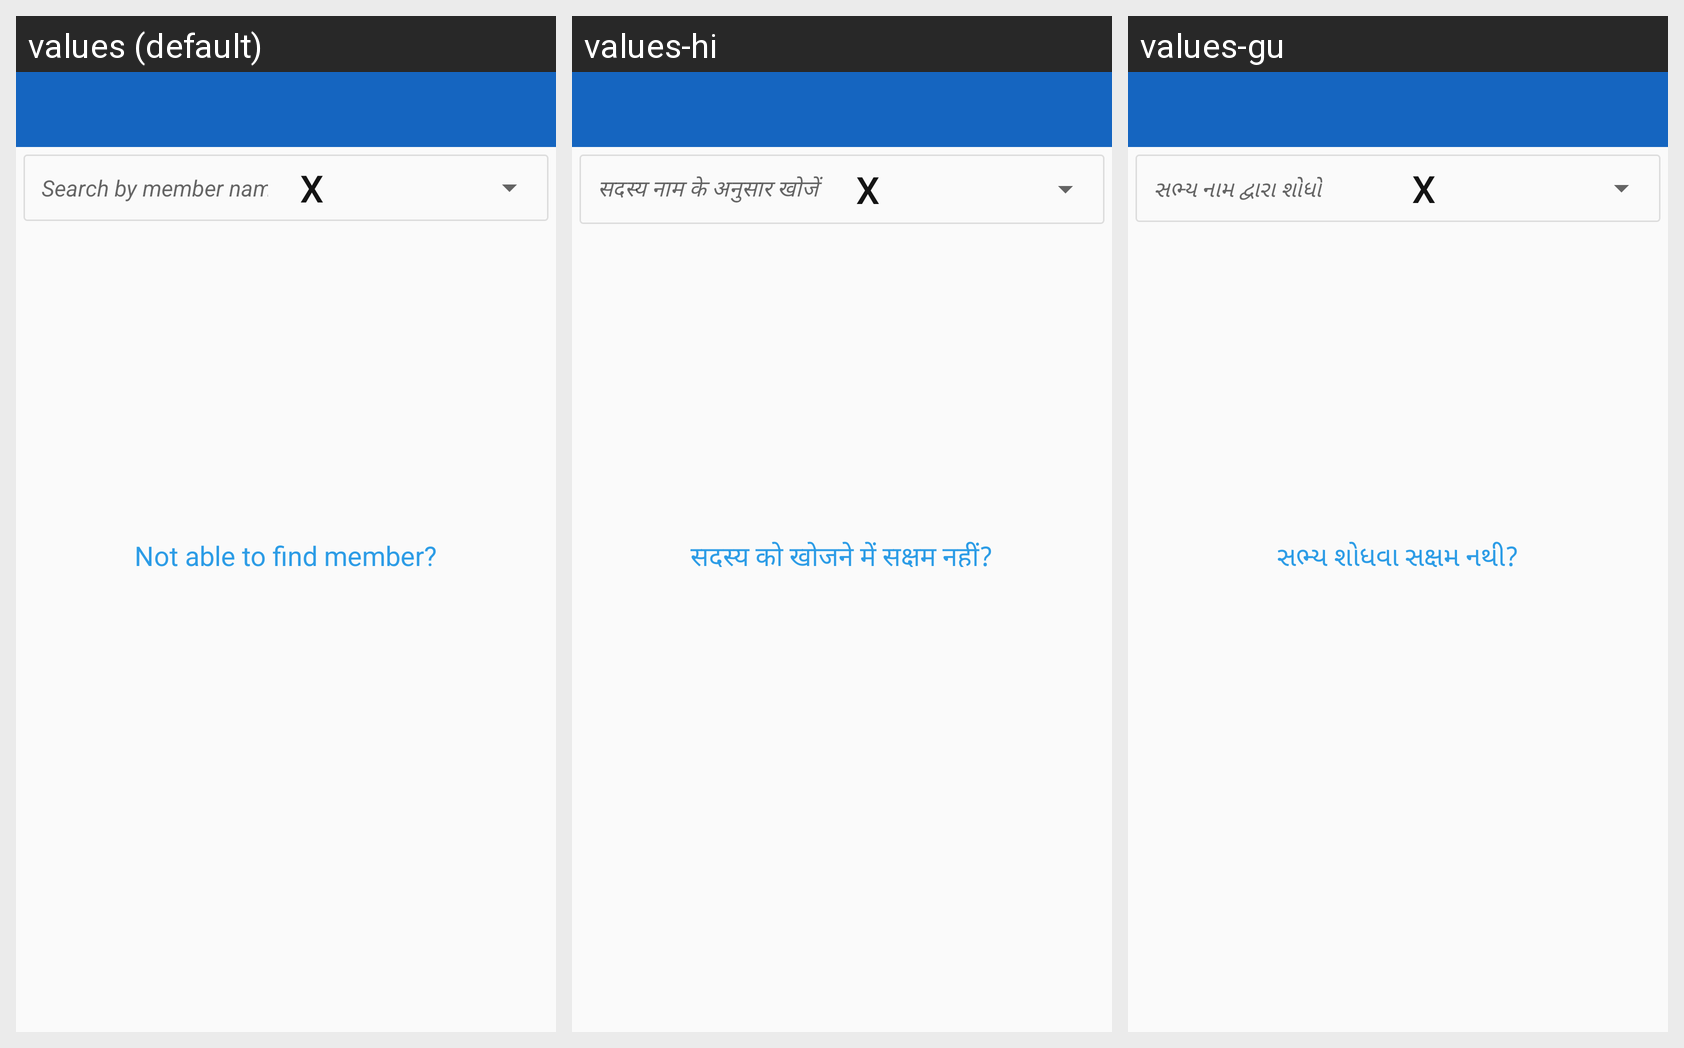

The Android screen above is rendered under several locales of the same app. Produce the string resources it draws, with the default and per-locale values.
Android screen res/layout/activity_search_option.xml rendered under 3 locales, left to right: values (default), values-hi, values-gu. Device: Nexus 5 (rendered at 1080×1920; each locale shown at half size, 540×960, under a caption strip naming it); theme myTheme.
Strings drawn on this screen, with the default value and each locale's value (text and hints the layout hard-codes, and strings that could not be matched under every locale, appear in the picture but are not listed):

searchbyMembr
  values: Search by member name
  values-hi: सदस्य नाम के अनुसार खोजें
  values-gu: સભ્ય નામ દ્વારા શોધો

notAbleFindmmbr
  values: Not able to find member?
  values-hi: सदस्य को खोजने में सक्षम नहीं?
  values-gu: સભ્ય શોધવા સક્ષમ નથી?
